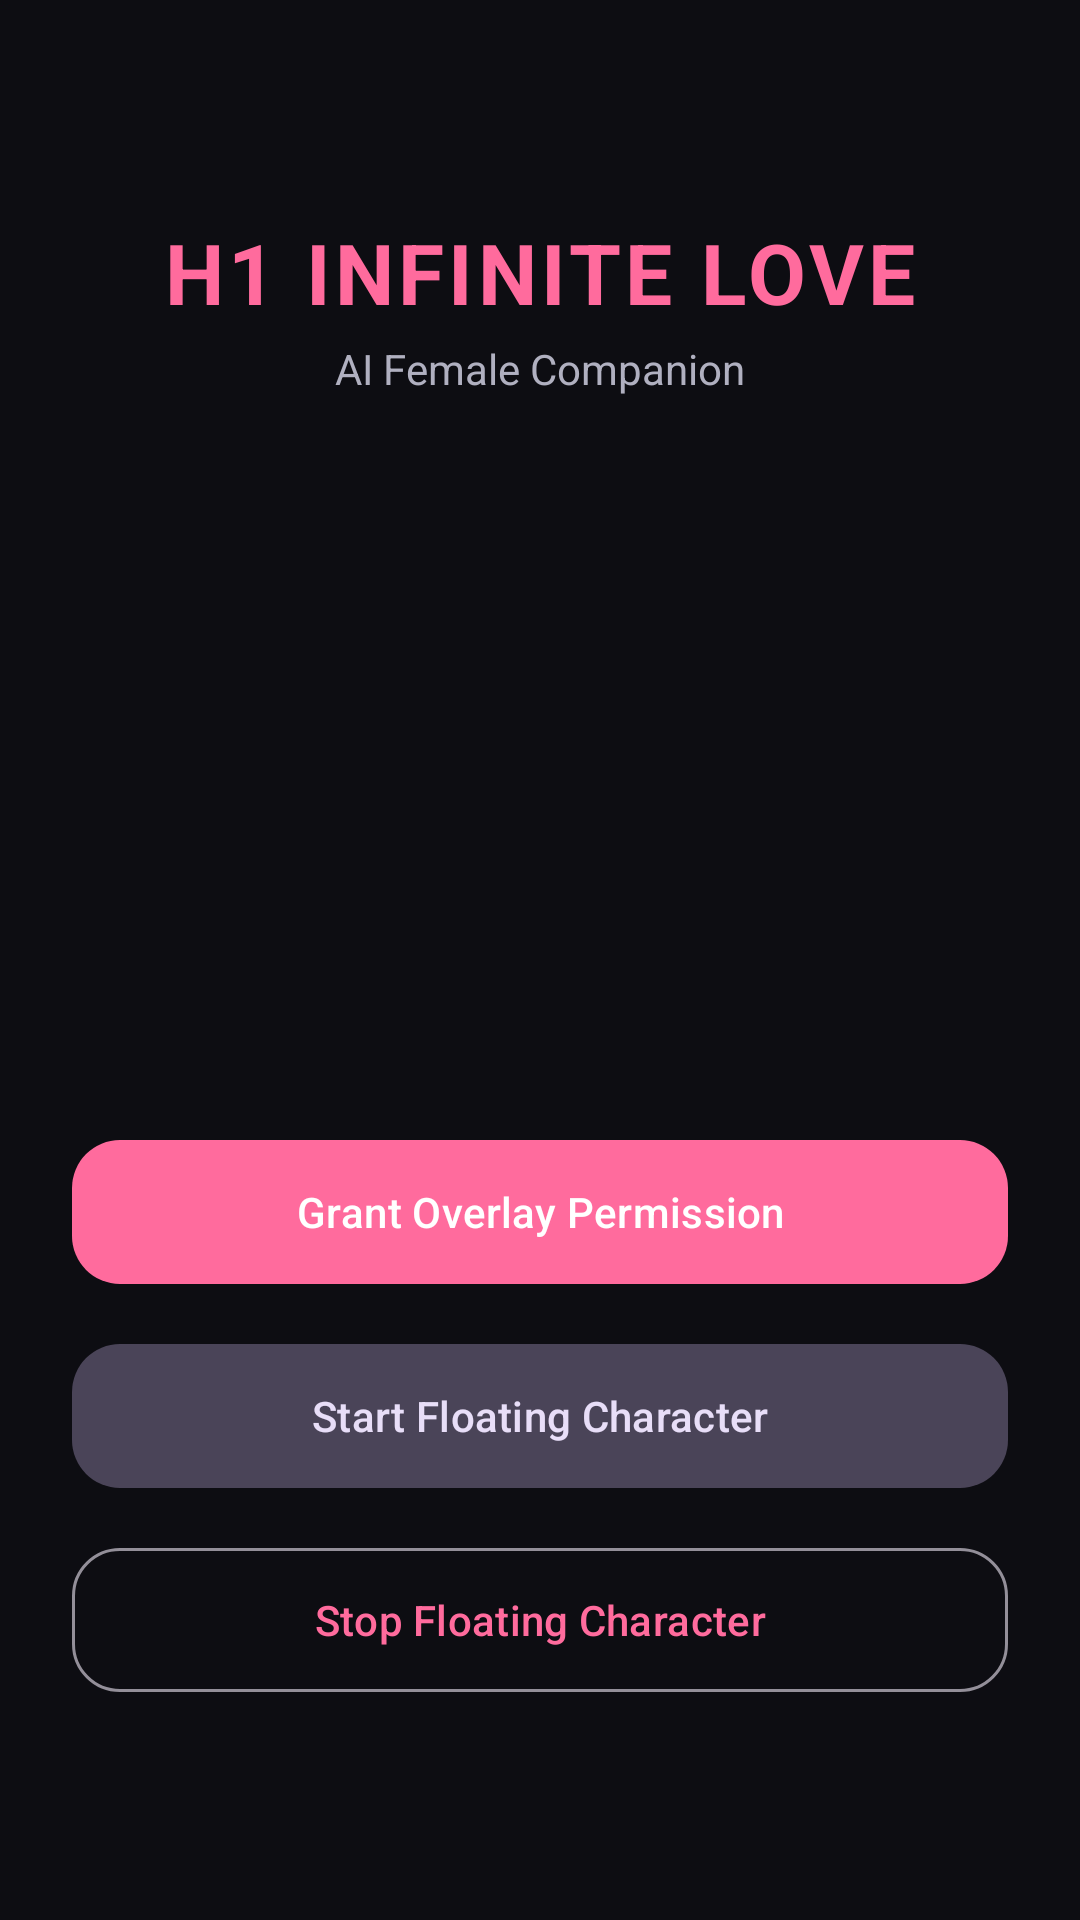

Layout XML and referenced resources for this Android screen:
<!-- AndroidManifest.xml: application theme Theme.H1InfiniteLove -->
<!-- res/layout/activity_main.xml -->
<?xml version="1.0" encoding="utf-8"?>
<androidx.constraintlayout.widget.ConstraintLayout
    xmlns:android="http://schemas.android.com/apk/res/android"
    xmlns:app="http://schemas.android.com/apk/res-auto"
    xmlns:tools="http://schemas.android.com/tools"
    android:layout_width="match_parent"
    android:layout_height="match_parent"
    android:padding="24dp"
    android:background="#0D0D12"
    tools:context=".MainActivity">

    <TextView
        android:id="@+id/tvTitle"
        android:layout_width="wrap_content"
        android:layout_height="wrap_content"
        android:text="H1 INFINITE LOVE"
        android:textColor="#FF6B9D"
        android:textSize="28sp"
        android:textStyle="bold"
        android:letterSpacing="0.05"
        app:layout_constraintTop_toTopOf="parent"
        app:layout_constraintStart_toStartOf="parent"
        app:layout_constraintEnd_toEndOf="parent"
        android:layout_marginTop="48dp" />

    <TextView
        android:id="@+id/tvSubtitle"
        android:layout_width="wrap_content"
        android:layout_height="wrap_content"
        android:text="AI Female Companion"
        android:textColor="#B0B0C0"
        android:textSize="14sp"
        app:layout_constraintTop_toBottomOf="@id/tvTitle"
        app:layout_constraintStart_toStartOf="parent"
        app:layout_constraintEnd_toEndOf="parent"
        android:layout_marginTop="4dp" />

    <TextView
        android:id="@+id/tvStatus"
        android:layout_width="0dp"
        android:layout_height="wrap_content"
        android:textColor="#E0E0E8"
        android:textSize="15sp"
        android:gravity="center"
        android:lineSpacingExtra="4dp"
        app:layout_constraintTop_toBottomOf="@id/tvSubtitle"
        app:layout_constraintStart_toStartOf="parent"
        app:layout_constraintEnd_toEndOf="parent"
        android:layout_marginTop="48dp"
        tools:text="Status text" />

    <com.google.android.material.button.MaterialButton
        android:id="@+id/btnRequestOverlay"
        android:layout_width="0dp"
        android:layout_height="56dp"
        android:text="Grant Overlay Permission"
        android:textAllCaps="false"
        app:cornerRadius="16dp"
        app:layout_constraintBottom_toTopOf="@id/btnStartFloating"
        app:layout_constraintStart_toStartOf="parent"
        app:layout_constraintEnd_toEndOf="parent"
        android:layout_marginBottom="12dp" />

    <com.google.android.material.button.MaterialButton
        android:id="@+id/btnStartFloating"
        android:layout_width="0dp"
        android:layout_height="56dp"
        android:text="Start Floating Character"
        android:textAllCaps="false"
        app:cornerRadius="16dp"
        style="@style/Widget.Material3.Button.TonalButton"
        app:layout_constraintBottom_toTopOf="@id/btnStopFloating"
        app:layout_constraintStart_toStartOf="parent"
        app:layout_constraintEnd_toEndOf="parent"
        android:layout_marginBottom="12dp" />

    <com.google.android.material.button.MaterialButton
        android:id="@+id/btnStopFloating"
        android:layout_width="0dp"
        android:layout_height="56dp"
        android:text="Stop Floating Character"
        android:textAllCaps="false"
        app:cornerRadius="16dp"
        style="@style/Widget.Material3.Button.OutlinedButton"
        app:layout_constraintBottom_toBottomOf="parent"
        app:layout_constraintStart_toStartOf="parent"
        app:layout_constraintEnd_toEndOf="parent"
        android:layout_marginBottom="48dp" />

</androidx.constraintlayout.widget.ConstraintLayout>
<!-- resources referenced by this layout -->
<resources>
  <style name="Theme.H1InfiniteLove" parent="Theme.Material3.Dark.NoActionBar">
          <item name="colorPrimary">#FF6B9D</item>
          <item name="colorOnPrimary">#FFFFFF</item>
          <item name="colorSecondary">#9B6BFF</item>
          <item name="colorOnSecondary">#FFFFFF</item>
          <item name="android:statusBarColor">#0D0D12</item>
          <item name="android:navigationBarColor">#0D0D12</item>
          <item name="android:windowBackground">#0D0D12</item>
      </style>
</resources>
